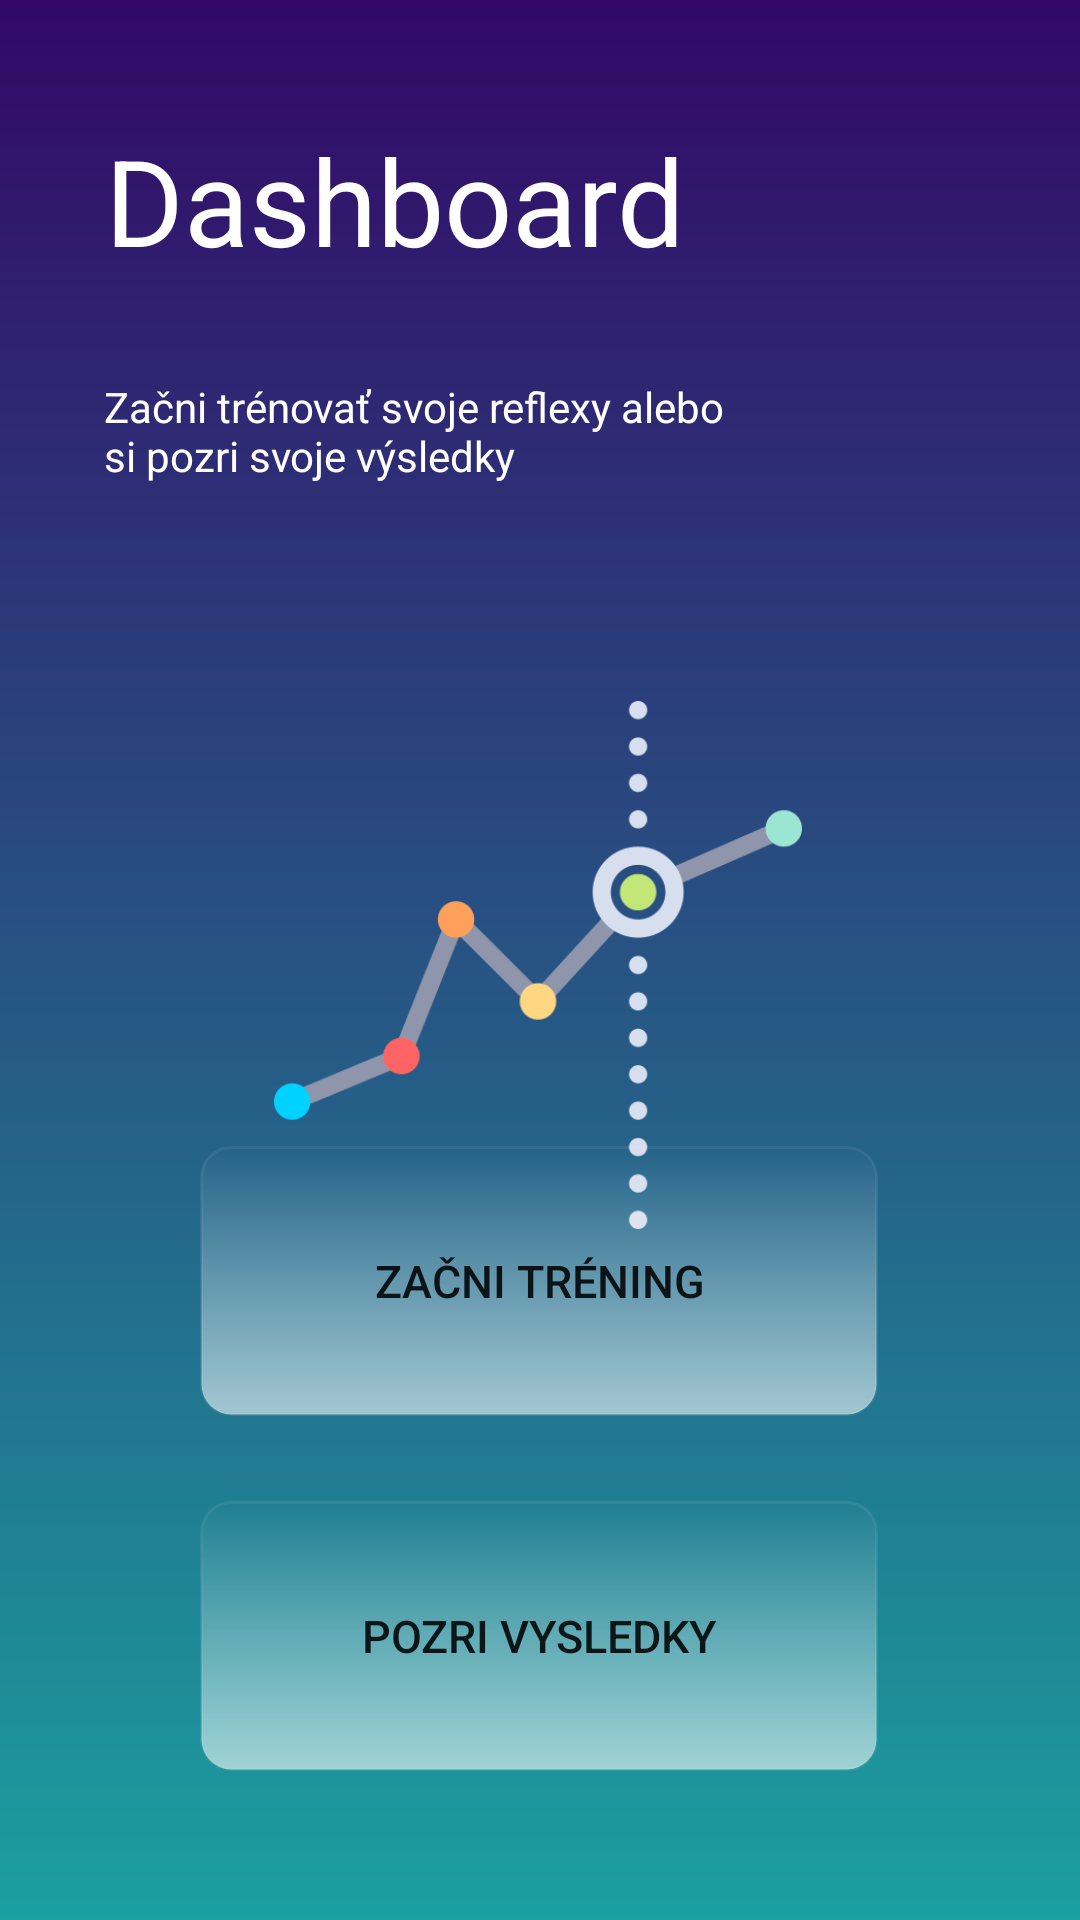

The Android layout XML behind this screen, and the referenced resources:
<!-- AndroidManifest.xml: application theme Theme.ReflexMaster -->
<!-- res/layout/fragment_menu.xml -->
<?xml version="1.0" encoding="utf-8"?>
<androidx.constraintlayout.widget.ConstraintLayout
xmlns:android="http://schemas.android.com/apk/res/android"
xmlns:app="http://schemas.android.com/apk/res-auto"
xmlns:tools="http://schemas.android.com/tools"
android:layout_width="match_parent"
android:layout_height="match_parent"
    android:background="@drawable/gradient_test">


    <TextView
        android:id="@+id/dshbrd"
        android:layout_width="wrap_content"
        android:layout_height="wrap_content"
        android:layout_marginLeft="16dp"
        android:layout_marginRight="16dp"
        android:gravity="left"
        android:padding="10dp"
        android:text="@string/dashboard"
        android:textColor="@color/white"
        android:textSize="40sp"
        app:layout_constraintBottom_toBottomOf="parent"
        app:layout_constraintHorizontal_bias="0.078"
        app:layout_constraintLeft_toLeftOf="parent"
        app:layout_constraintRight_toRightOf="parent"
        app:layout_constraintTop_toTopOf="parent"
        app:layout_constraintVertical_bias="0.053" />

    <TextView
        android:id="@+id/popis"
        android:layout_width="wrap_content"
        android:layout_height="wrap_content"
        android:layout_gravity="left|bottom"
        android:layout_marginLeft="16dp"
        android:layout_marginRight="16dp"
        android:padding="10dp"
        android:text="@string/popis_dshboard"
        android:textColor="@color/white"
        app:layout_constraintBottom_toBottomOf="parent"
        app:layout_constraintEnd_toEndOf="parent"
        app:layout_constraintHorizontal_bias="0.089"
        app:layout_constraintStart_toStartOf="parent"
        app:layout_constraintTop_toBottomOf="@+id/dshbrd"
        app:layout_constraintVertical_bias="0.026" />

    

    <Button
        android:id="@+id/btn_vysledok"
        android:layout_width="226dp"
        android:layout_height="90dp"

        android:background="@drawable/glassmorphism"
        android:text="@string/pozri_vysledky"
        android:textSize="15sp"
        app:layout_constraintBottom_toBottomOf="parent"
        app:layout_constraintEnd_toEndOf="parent"
        app:layout_constraintHorizontal_bias="0.497"
        app:layout_constraintStart_toStartOf="parent"
        app:layout_constraintTop_toBottomOf="@+id/btn_trening"
        app:layout_constraintVertical_bias="0.364" />

    <Button
        android:id="@+id/btn_trening"
        android:layout_width="226dp"
        android:layout_height="90dp"
        android:layout_marginBottom="168dp"
        android:background="@drawable/glassmorphism"
        android:text="@string/zacni_trening"
        android:textSize="15sp"
        app:layout_constraintBottom_toBottomOf="parent"
        app:layout_constraintEnd_toEndOf="parent"
        app:layout_constraintHorizontal_bias="0.497"
        app:layout_constraintStart_toStartOf="parent" />

    <ImageView
        android:id="@+id/imageView"
        android:layout_width="176dp"
        android:layout_height="202dp"
        app:layout_constraintBottom_toBottomOf="parent"
        app:layout_constraintEnd_toEndOf="parent"
        app:layout_constraintHorizontal_bias="0.497"
        app:layout_constraintStart_toStartOf="parent"
        app:layout_constraintTop_toBottomOf="@+id/popis"
        app:layout_constraintVertical_bias="0.185"
        app:srcCompat="@drawable/line_graphic" />
    


</androidx.constraintlayout.widget.ConstraintLayout>
<!-- resources referenced by this layout -->
<resources>
  <!-- drawable glassmorphism (drawable) -->
  <shape xmlns:android="http://schemas.android.com/apk/res/android"
      android:shape="rectangle">
      <gradient
          android:startColor="#94FFFFFF"
          android:endColor="#00ffffff"
          android:angle="90" />
      <corners android:radius="10dp" />
      <stroke
          android:width="1dp"
          android:color="#11FFFFFF" />
  </shape>
  <!-- drawable gradient_test (drawable) -->
  <shape xmlns:android="http://schemas.android.com/apk/res/android"
      android:shape="rectangle">
      <gradient
          android:startColor="#1B9F9F"
          android:endColor="#330867"
          android:angle="90"/>
  </shape>
  <!-- drawable line_graphic: png bitmap (drawable, 18009 bytes) -->
  <string name="dashboard">Dashboard</string>
  <string name="popis_dshboard">Začni trénovať svoje reflexy alebo \nsi pozri svoje výsledky</string>
  <string name="pozri_vysledky">Pozri vysledky</string>
  <string name="zacni_trening">Začni tréning</string>
  <style name="Theme.ReflexMaster" parent="Theme.MaterialComponents.DayNight.DarkActionBar">
          
          <item name="colorPrimary">@color/purple_500</item>
          <item name="colorPrimaryVariant">@color/purple_700</item>
          <item name="colorOnPrimary">@color/white</item>
          
          <item name="colorSecondary">@color/teal_200</item>
          <item name="colorSecondaryVariant">@color/teal_700</item>
          <item name="colorOnSecondary">@color/black</item>
          
          <item name="android:statusBarColor">?attr/colorPrimaryVariant</item>
          
      </style>
  <!-- not gathered from this repository: default colours our renderer supplied (Android Studio template values) -->
  <color name="purple_500">#FF6200EE</color>
  <color name="purple_700">#FF3700B3</color>
  <color name="teal_200">#FF03DAC5</color>
  <color name="teal_700">#FF018786</color>
  <color name="black">#FF000000</color>
  <color name="white">#FFFFFFFF</color>
</resources>
